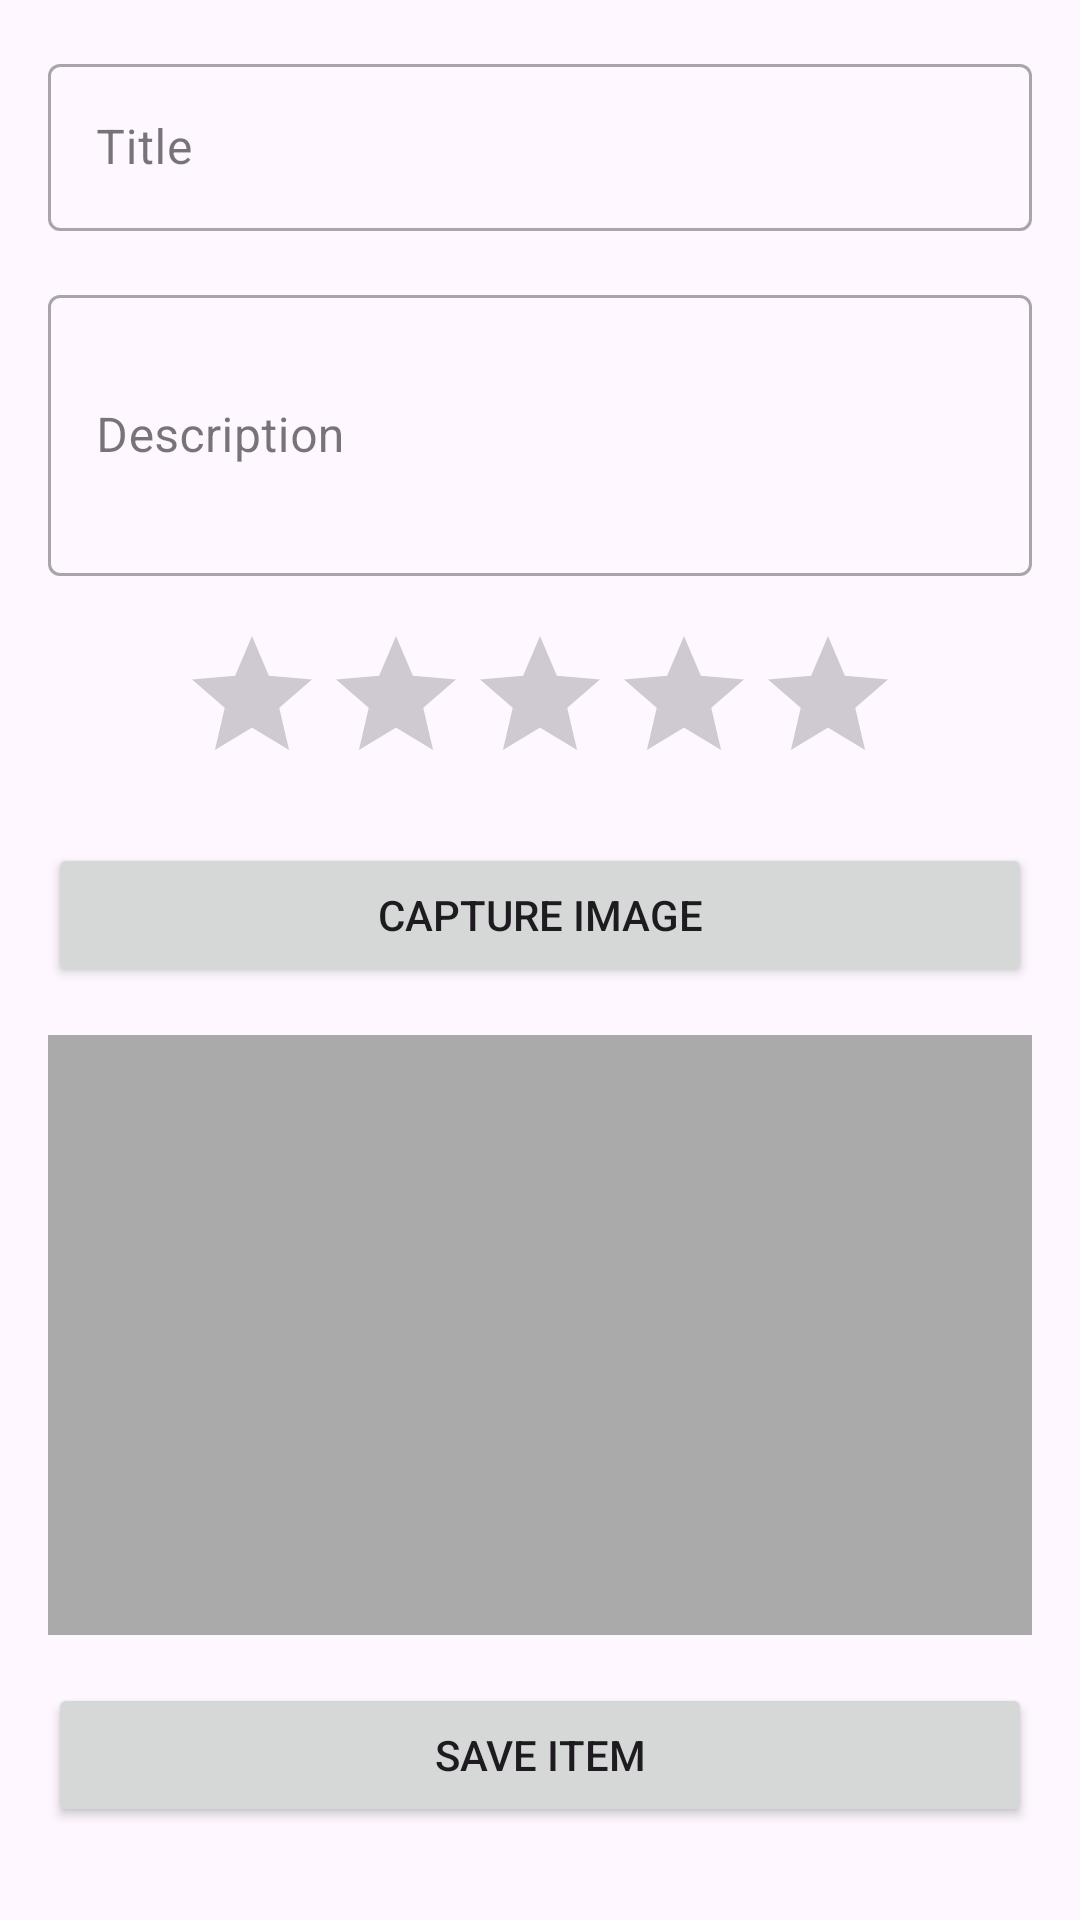

Here is an Android app screen rendered from its layout file. Give the layout XML and the strings, colors and styles it references.
<!-- AndroidManifest.xml: application theme Theme.InterestingStuff -->
<!-- res/layout/fragment_add_edit.xml -->
<?xml version="1.0" encoding="utf-8"?>
<ScrollView xmlns:android="http://schemas.android.com/apk/res/android"
    xmlns:app="http://schemas.android.com/apk/res-auto"
    android:layout_width="match_parent"
    android:layout_height="match_parent">

    <LinearLayout
        android:layout_width="match_parent"
        android:layout_height="wrap_content"
        android:orientation="vertical"
        android:padding="16dp">

        <com.google.android.material.textfield.TextInputLayout
            android:id="@+id/titleLayout"
            android:layout_width="match_parent"
            android:layout_height="wrap_content"
            android:layout_marginBottom="16dp"
            style="@style/Widget.MaterialComponents.TextInputLayout.OutlinedBox">

            <com.google.android.material.textfield.TextInputEditText
                android:id="@+id/titleEdit"
                android:layout_width="match_parent"
                android:layout_height="wrap_content"
                android:hint="Title"
                android:inputType="text"/>
        </com.google.android.material.textfield.TextInputLayout>

        <com.google.android.material.textfield.TextInputLayout
            android:id="@+id/descriptionLayout"
            android:layout_width="match_parent"
            android:layout_height="wrap_content"
            android:layout_marginBottom="16dp"
            style="@style/Widget.MaterialComponents.TextInputLayout.OutlinedBox">

            <com.google.android.material.textfield.TextInputEditText
                android:id="@+id/descriptionEdit"
                android:layout_width="match_parent"
                android:layout_height="wrap_content"
                android:hint="Description"
                android:inputType="textMultiLine"
                android:minLines="3"/>
        </com.google.android.material.textfield.TextInputLayout>

        <RatingBar
            android:id="@+id/ratingBar"
            android:layout_width="wrap_content"
            android:layout_height="wrap_content"
            android:layout_gravity="center_horizontal"
            android:layout_marginBottom="16dp"
            android:numStars="5"
            android:stepSize="1"/>

        <Button
            android:id="@+id/captureImageButton"
            android:layout_width="match_parent"
            android:layout_height="wrap_content"
            android:text="Capture Image"
            android:layout_marginBottom="16dp"/>

        <ImageView
            android:id="@+id/imageView"
            android:layout_width="match_parent"
            android:layout_height="200dp"
            android:scaleType="centerCrop"
            android:layout_marginBottom="16dp"
            android:background="@android:color/darker_gray"/>

        <Button
            android:id="@+id/saveButton"
            android:layout_width="match_parent"
            android:layout_height="wrap_content"
            android:text="Save Item"/>
    </LinearLayout>
</ScrollView>
<!-- resources referenced by this layout -->
<resources>
  <style name="Theme.InterestingStuff" parent="Theme.MaterialComponents.DayNight.DarkActionBar">
          
          <item name="colorPrimary">@color/purple_500</item>
          <item name="colorPrimaryVariant">@color/purple_700</item>
          <item name="colorOnPrimary">@color/white</item>
          
          <item name="colorSecondary">@color/teal_200</item>
          <item name="colorSecondaryVariant">@color/teal_700</item>
          <item name="colorOnSecondary">@color/black</item>
          
          <item name="android:statusBarColor">?attr/colorPrimaryVariant</item>
          
      </style>
  <!-- not gathered from this repository: default colours our renderer supplied (Android Studio template values) -->
  <color name="purple_500">#FF6200EE</color>
  <color name="purple_700">#FF3700B3</color>
  <color name="teal_200">#FF03DAC5</color>
  <color name="teal_700">#FF018786</color>
  <color name="black">#FF000000</color>
  <color name="white">#FFFFFFFF</color>
</resources>
